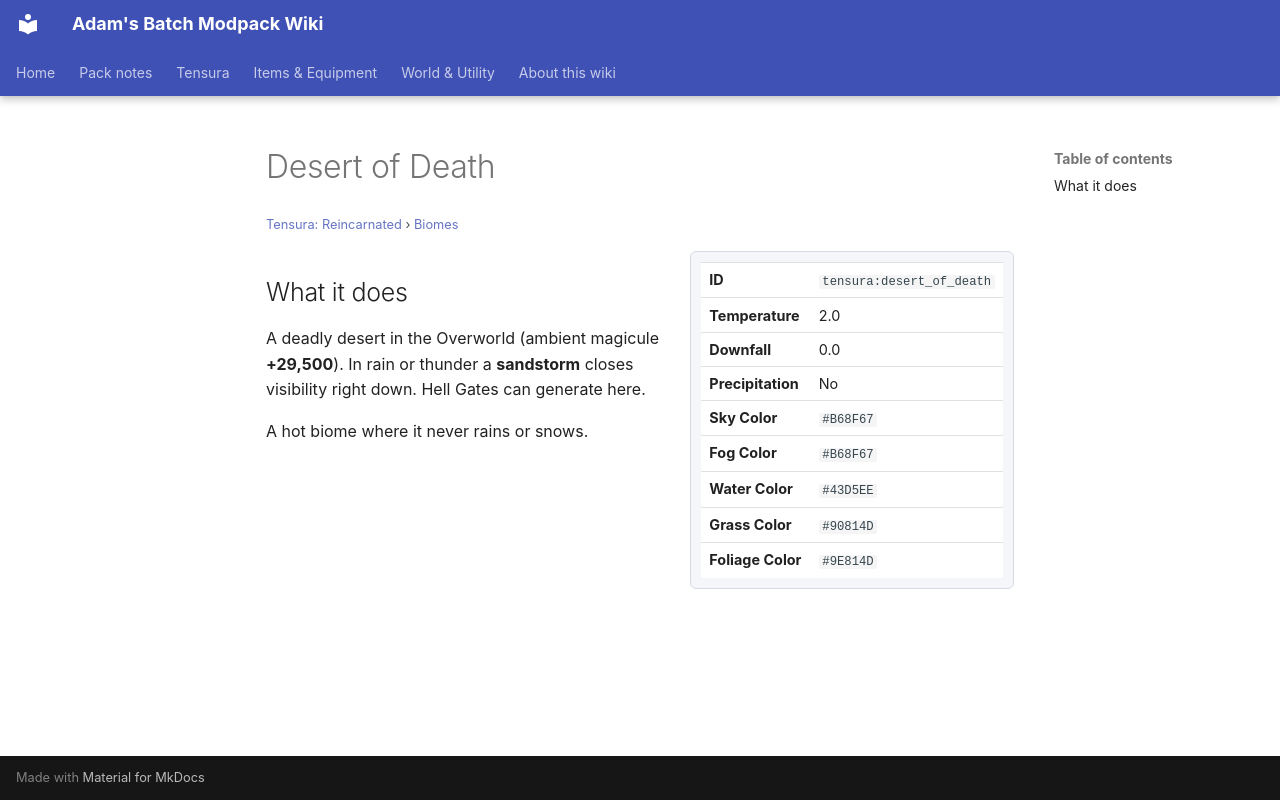

repository: Proteus-Nell/Adams-Batch-MC-Modpack-Wiki · page: tensura-reincarnated/biomes/desert-of-death/index.html · generator: mkdocs

# Desert of Death

<small>[Tensura: Reincarnated](../index.md) &rsaquo; [Biomes](index.md)</small>

<div class="infobox" markdown>

| | |
|---|---|
| **ID** | `tensura:desert_of_death` |
| **Temperature** | 2.0 |
| **Downfall** | 0.0 |
| **Precipitation** | No |
| **Sky Color** | `#B68F67` |
| **Fog Color** | `#B68F67` |
| **Water Color** | `#43D5EE` |
| **Grass Color** | `#90814D` |
| **Foliage Color** | `#9E814D` |

</div>

## What it does

A deadly desert in the Overworld (ambient magicule **+29,500**). In rain or thunder a **sandstorm** closes visibility right down. Hell Gates can generate here.

A hot biome where it never rains or snows.
